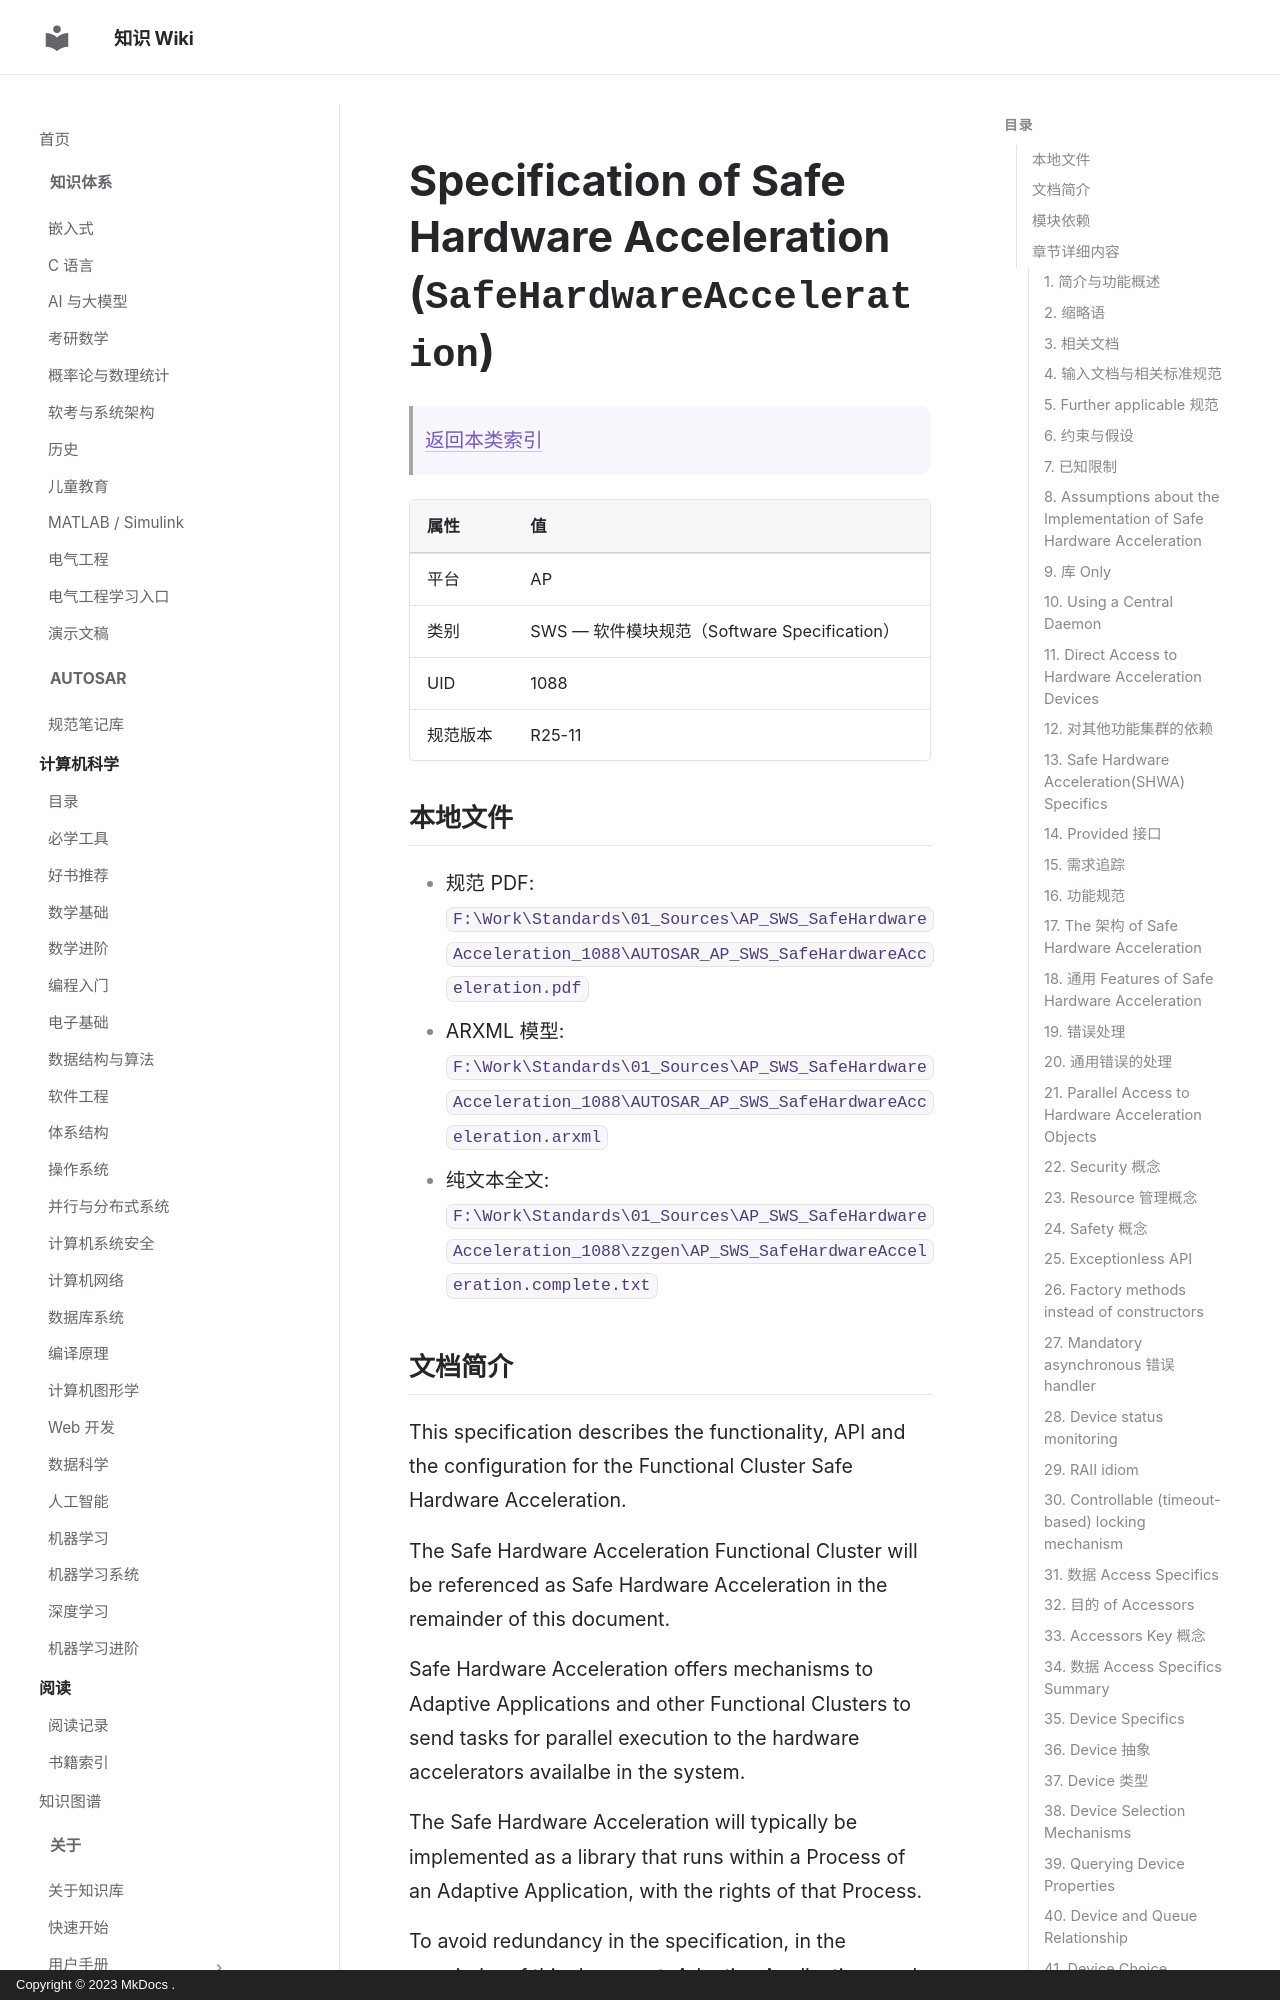

repository: ilikui/wiki · page: types/autosar/specs/AP/SWS/SafeHardwareAcceleration/index.html · generator: mkdocs · copyright: Copyright © 2023 MkDocs .

# Specification of Safe Hardware Acceleration (`SafeHardwareAcceleration`)

> [返回本类索引](index.md)

| 属性 | 值 |
|---|---|
| 平台 | AP |
| 类别 | SWS — 软件模块规范（Software Specification） |
| UID | 1088 |
| 规范版本 | R25-11 |

## 本地文件

- 规范 PDF: `F:\Work\Standards\01_Sources\AP_SWS_SafeHardwareAcceleration_1088\AUTOSAR_AP_SWS_SafeHardwareAcceleration.pdf`
- ARXML 模型: `F:\Work\Standards\01_Sources\AP_SWS_SafeHardwareAcceleration_1088\AUTOSAR_AP_SWS_SafeHardwareAcceleration.arxml`
- 纯文本全文: `F:\Work\Standards\01_Sources\AP_SWS_SafeHardwareAcceleration_1088\zzgen\AP_SWS_SafeHardwareAcceleration.complete.txt`

## 文档简介

This specification describes the functionality, API and the configuration for the Functional Cluster Safe Hardware Acceleration.

The Safe Hardware Acceleration Functional Cluster will be referenced as Safe Hardware Acceleration in the remainder of this document.

Safe Hardware Acceleration offers mechanisms to Adaptive Applications and other Functional Clusters to send tasks for parallel execution to the hardware accelerators availalbe in the system.

The Safe Hardware Acceleration will typically be implemented as a library that runs within a Process of an Adaptive Application, with the rights of that Process.

To avoid redundancy in the specification, in the remainder of this document, Adaptive Applications and Functional Clusters that use Safe Hardware Acceleration will be called Safe Hardware Acceleration users, while the term Adaptive Application will be also be used to denote a Functional Cluster implemented as a Daemon, which is handled similarly to an Adaptive Application.

The explanation of how to use the functional cluster API and its use-cases are described in
